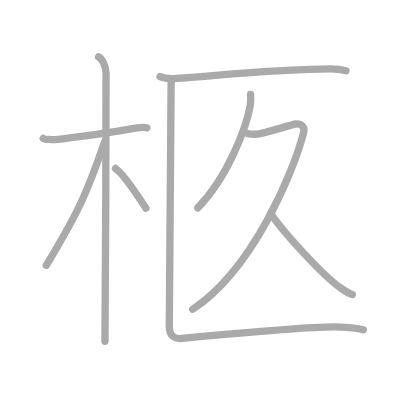
t = 0.00 s
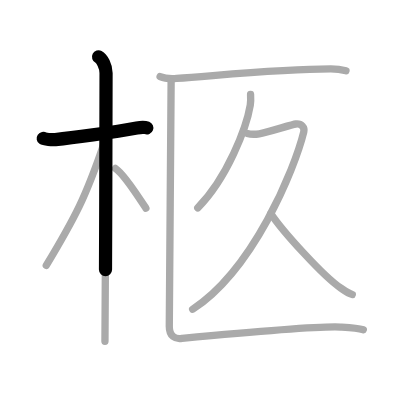
t = 1.75 s
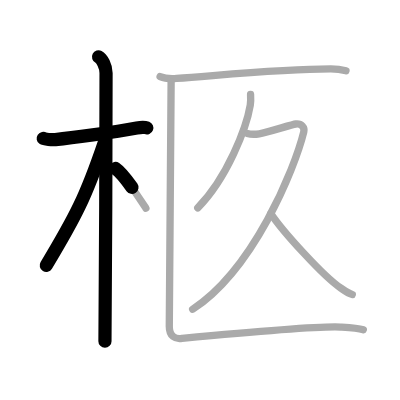
t = 3.50 s
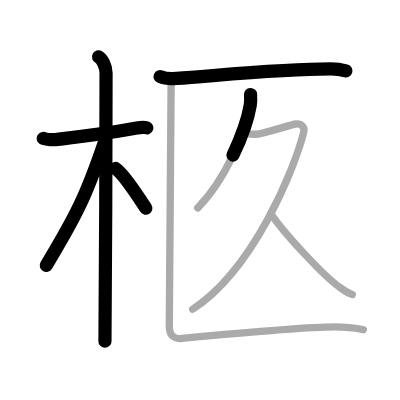
t = 5.50 s
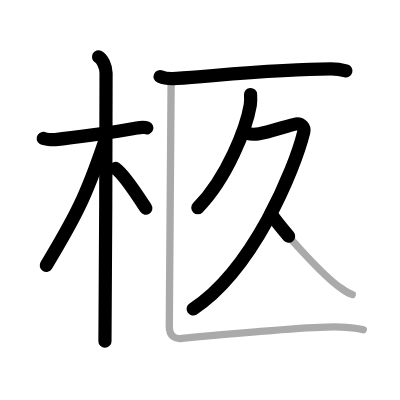
t = 7.25 s
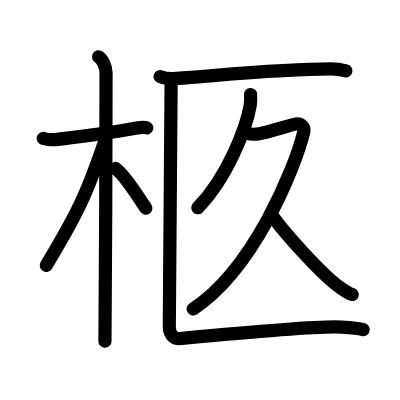
t = 9.00 s

The animated SVG that drew these frames (rendered in a browser with its animation timeline set to each time). Animation: 9 SMIL elements (animate=9); one cycle of 9.00 s.

<?xml version="1.0" standalone="no"?>
<!DOCTYPE svg PUBLIC "-//W3C//DTD SVG 1.1//EN"   "http://www.w3.org/Graphics/SVG/1.1/DTD/svg11.dtd">
<svg width="400px" height="400px"  version="1.1" xmlns="http://www.w3.org/2000/svg">
  <defs>
    <marker id="Triangle" viewBox="0 0 10 10" refX="0" refY="5" markerUnits="strokeWidth" markerWidth="3" style="stroke-opacity:0%;fill:#aaaaaa;" markerHeight="2" orient="auto">
      <path d="M 0 0 L 10 5 L 0 10 z" />
    </marker>
    
    <marker id="Arrow" viewBox="0 0 10 10" refX="5" refY="5" markerUnits="strokeWidth" markerWidth="1.8" style="stroke-opacity:0%;fill:#770000;" markerHeight="2" orient="auto">
      <path d="M 0 4 L 6 4 L 4 1 L 10 5 L 4 9 L 6 6 L 0 6 z" />
        <circle cx="5" cy="5" r="5" />
      </marker>
    
    <marker id="TriangleRed" viewBox="0 0 10 10" refX="0" refY="5" markerUnits="strokeWidth" markerWidth="3" style="stroke-opacity:0%;fill:#CC0000;" markerHeight="2" orient="auto">
      <path d="M 0 0 L 10 5 L 0 10 z" />
    </marker>
    
    <marker id="ArrowRed" viewBox="0 0 10 10" refX="5" refY="5" markerUnits="strokeWidth" markerWidth="1.8" style="stroke-opacity:0%;fill:#CC0000;" markerHeight="2" orient="auto">
      <path d="M 0 4 L 6 4 L 4 1 L 10 5 L 4 9 L 6 6 L 0 6 z" />
        <circle cx="5" cy="5" r="5" />
      </marker>
    
  </defs>
  
  <path style="fill:#ffffff; fill-opacity:100%; fill-rule:evenodd; stroke-width:0;" d="M 0 0 L 400px 0 L 400px 400px L 0 400px L 0 0" />

  <g transform="scale(3.6697247706422 3.6697247706422)">
<path style="fill:none; fill-opacity:0%; fill-rule:evenodd; stroke:#aaaaaa; stroke-opacity:100%; stroke-width: 1.5pt; stroke-linejoin:round; stroke-linecap:round;" d="M11.78 37.72c0.35 0.24 2.39 0.41 3.31 0.31c3.94-0.41 15.87-1.96 22.2-3.16c0.92-0.17 2.15-0.24 2.73 0"></path>
<path style="fill:none; fill-opacity:0%; fill-rule:evenodd; stroke:#aaaaaa; stroke-opacity:100%; stroke-width: 1.5pt; stroke-linejoin:round; stroke-linecap:round;" d="M26.86 15.5c0.91 0.47 2.04 2.5 2.04 4.42c0 0.95-0.12 67.25-0.3 73.08"></path>
<path style="fill:none; fill-opacity:0%; fill-rule:evenodd; stroke:#aaaaaa; stroke-opacity:100%; stroke-width: 1.5pt; stroke-linejoin:round; stroke-linecap:round;" d="M28.44 38.78c-5.1 15.04-7.94 20.4-15.83 33.56"></path>
<path style="fill:none; fill-opacity:0%; fill-rule:evenodd; stroke:#aaaaaa; stroke-opacity:100%; stroke-width: 1.5pt; stroke-linejoin:round; stroke-linecap:round;" d="M31.47 45.9c2.37 1.59 6.28 7.76 8.28 10.85"></path>
<path style="fill:none; fill-opacity:0%; fill-rule:evenodd; stroke:#aaaaaa; stroke-opacity:100%; stroke-width: 1.5pt; stroke-linejoin:round; stroke-linecap:round;" d="M43.63 20.86c1.18 0.52 3.33 0.61 4.51 0.52c12.24-0.88 28.61-2.59 42.02-2.59c1.96 0 3.14 0.25 4.12 0.51"></path>
<path style="fill:none; fill-opacity:0%; fill-rule:evenodd; stroke:#aaaaaa; stroke-opacity:100%; stroke-width: 1.5pt; stroke-linejoin:round; stroke-linecap:round;" d="M68.28 25.75c0.04 0.72 0.09 1.85-0.08 2.89c-1.02 6.08-6.26 19.82-14.31 27.99"></path>
<path style="fill:none; fill-opacity:0%; fill-rule:evenodd; stroke:#aaaaaa; stroke-opacity:100%; stroke-width: 1.5pt; stroke-linejoin:round; stroke-linecap:round;" d="M67.4 36.37c1.03 0.29 2.06 0.27 3.24 0.08c2.36-0.38 8.74-2.5 9.98-2.66c1.51-0.19 2.45 0.97 2.16 2.17C80.27 46.19 69 73.5 52.5 84.27"></path>
<path style="fill:none; fill-opacity:0%; fill-rule:evenodd; stroke:#aaaaaa; stroke-opacity:100%; stroke-width: 1.5pt; stroke-linejoin:round; stroke-linecap:round;" d="M73.82 58.22c3.03 4.58 14.16 16.98 19.08 20.3c1.23 0.83 2.01 1.44 3.1 1.73"></path>
<path style="fill:none; fill-opacity:0%; fill-rule:evenodd; stroke:#aaaaaa; stroke-opacity:100%; stroke-width: 1.5pt; stroke-linejoin:round; stroke-linecap:round;" d="M46.63 22.32c0 3.87-0.5 62.93-0.5 66.56c0 2.9 1.77 3.5 3.13 3.37c7.75-0.73 36.99-3.5 43.54-3.13c2.51 0.14 4.65 0.24 6.2 0.73"></path>

<path style="fill:none; fill-opacity:0%; fill-rule:evenodd; stroke:#000000; stroke-opacity:100%; stroke-width: 2.7pt; stroke-linejoin:round; stroke-linecap:round;" d="M11.78 37.72c0.35 0.24 2.39 0.41 3.31 0.31c3.94-0.41 15.87-1.96 22.2-3.16c0.92-0.17 2.15-0.24 2.73 0" pathLength="100" stroke-dashoffset="100" stroke-dasharray="100 105"><animate id="dashAnim1" attributeName="stroke-dashoffset" from="100" to="0" dur="1s" calcMode="linear" fill="freeze"/></path>
<path style="fill:none; fill-opacity:0%; fill-rule:evenodd; stroke:#000000; stroke-opacity:100%; stroke-width: 2.7pt; stroke-linejoin:round; stroke-linecap:round;" d="M26.86 15.5c0.91 0.47 2.04 2.5 2.04 4.42c0 0.95-0.12 67.25-0.3 73.08" pathLength="100" stroke-dashoffset="100" stroke-dasharray="100 105"><animate id="dashAnim2" attributeName="stroke-dashoffset" from="100" to="0" dur="1s" calcMode="linear" begin="dashAnim1.end" fill="freeze"/></path>
<path style="fill:none; fill-opacity:0%; fill-rule:evenodd; stroke:#000000; stroke-opacity:100%; stroke-width: 2.7pt; stroke-linejoin:round; stroke-linecap:round;" d="M28.44 38.78c-5.1 15.04-7.94 20.4-15.83 33.56" pathLength="100" stroke-dashoffset="100" stroke-dasharray="100 105"><animate id="dashAnim3" attributeName="stroke-dashoffset" from="100" to="0" dur="1s" calcMode="linear" begin="dashAnim2.end" fill="freeze"/></path>
<path style="fill:none; fill-opacity:0%; fill-rule:evenodd; stroke:#000000; stroke-opacity:100%; stroke-width: 2.7pt; stroke-linejoin:round; stroke-linecap:round;" d="M31.47 45.9c2.37 1.59 6.28 7.76 8.28 10.85" pathLength="100" stroke-dashoffset="100" stroke-dasharray="100 105"><animate id="dashAnim4" attributeName="stroke-dashoffset" from="100" to="0" dur="1s" calcMode="linear" begin="dashAnim3.end" fill="freeze"/></path>
<path style="fill:none; fill-opacity:0%; fill-rule:evenodd; stroke:#000000; stroke-opacity:100%; stroke-width: 2.7pt; stroke-linejoin:round; stroke-linecap:round;" d="M43.63 20.86c1.18 0.52 3.33 0.61 4.51 0.52c12.24-0.88 28.61-2.59 42.02-2.59c1.96 0 3.14 0.25 4.12 0.51" pathLength="100" stroke-dashoffset="100" stroke-dasharray="100 105"><animate id="dashAnim5" attributeName="stroke-dashoffset" from="100" to="0" dur="1s" calcMode="linear" begin="dashAnim4.end" fill="freeze"/></path>
<path style="fill:none; fill-opacity:0%; fill-rule:evenodd; stroke:#000000; stroke-opacity:100%; stroke-width: 2.7pt; stroke-linejoin:round; stroke-linecap:round;" d="M68.28 25.75c0.04 0.72 0.09 1.85-0.08 2.89c-1.02 6.08-6.26 19.82-14.31 27.99" pathLength="100" stroke-dashoffset="100" stroke-dasharray="100 105"><animate id="dashAnim6" attributeName="stroke-dashoffset" from="100" to="0" dur="1s" calcMode="linear" begin="dashAnim5.end" fill="freeze"/></path>
<path style="fill:none; fill-opacity:0%; fill-rule:evenodd; stroke:#000000; stroke-opacity:100%; stroke-width: 2.7pt; stroke-linejoin:round; stroke-linecap:round;" d="M67.4 36.37c1.03 0.29 2.06 0.27 3.24 0.08c2.36-0.38 8.74-2.5 9.98-2.66c1.51-0.19 2.45 0.97 2.16 2.17C80.27 46.19 69 73.5 52.5 84.27" pathLength="100" stroke-dashoffset="100" stroke-dasharray="100 105"><animate id="dashAnim7" attributeName="stroke-dashoffset" from="100" to="0" dur="1s" calcMode="linear" begin="dashAnim6.end" fill="freeze"/></path>
<path style="fill:none; fill-opacity:0%; fill-rule:evenodd; stroke:#000000; stroke-opacity:100%; stroke-width: 2.7pt; stroke-linejoin:round; stroke-linecap:round;" d="M73.82 58.22c3.03 4.58 14.16 16.98 19.08 20.3c1.23 0.83 2.01 1.44 3.1 1.73" pathLength="100" stroke-dashoffset="100" stroke-dasharray="100 105"><animate id="dashAnim8" attributeName="stroke-dashoffset" from="100" to="0" dur="1s" calcMode="linear" begin="dashAnim7.end" fill="freeze"/></path>
<path style="fill:none; fill-opacity:0%; fill-rule:evenodd; stroke:#000000; stroke-opacity:100%; stroke-width: 2.7pt; stroke-linejoin:round; stroke-linecap:round;" d="M46.63 22.32c0 3.87-0.5 62.93-0.5 66.56c0 2.9 1.77 3.5 3.13 3.37c7.75-0.73 36.99-3.5 43.54-3.13c2.51 0.14 4.65 0.24 6.2 0.73" pathLength="100" stroke-dashoffset="100" stroke-dasharray="100 105"><animate id="dashAnim9" attributeName="stroke-dashoffset" from="100" to="0" dur="1s" calcMode="linear" begin="dashAnim8.end" fill="freeze"/></path>

</g>

</svg>  
          
